Photos from the image-classification dataset "augcxr-dataset" in the GitHub repository jorgeruuiz/B1---Artificial-Intelligence. Its 2 classes are: normal, pneumonia.

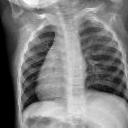
Label: normal

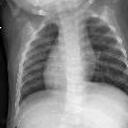
Label: normal

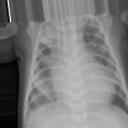
Label: pneumonia

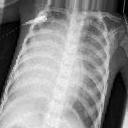
Label: pneumonia

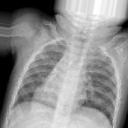
Label: normal

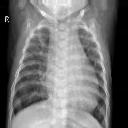
Label: pneumonia
